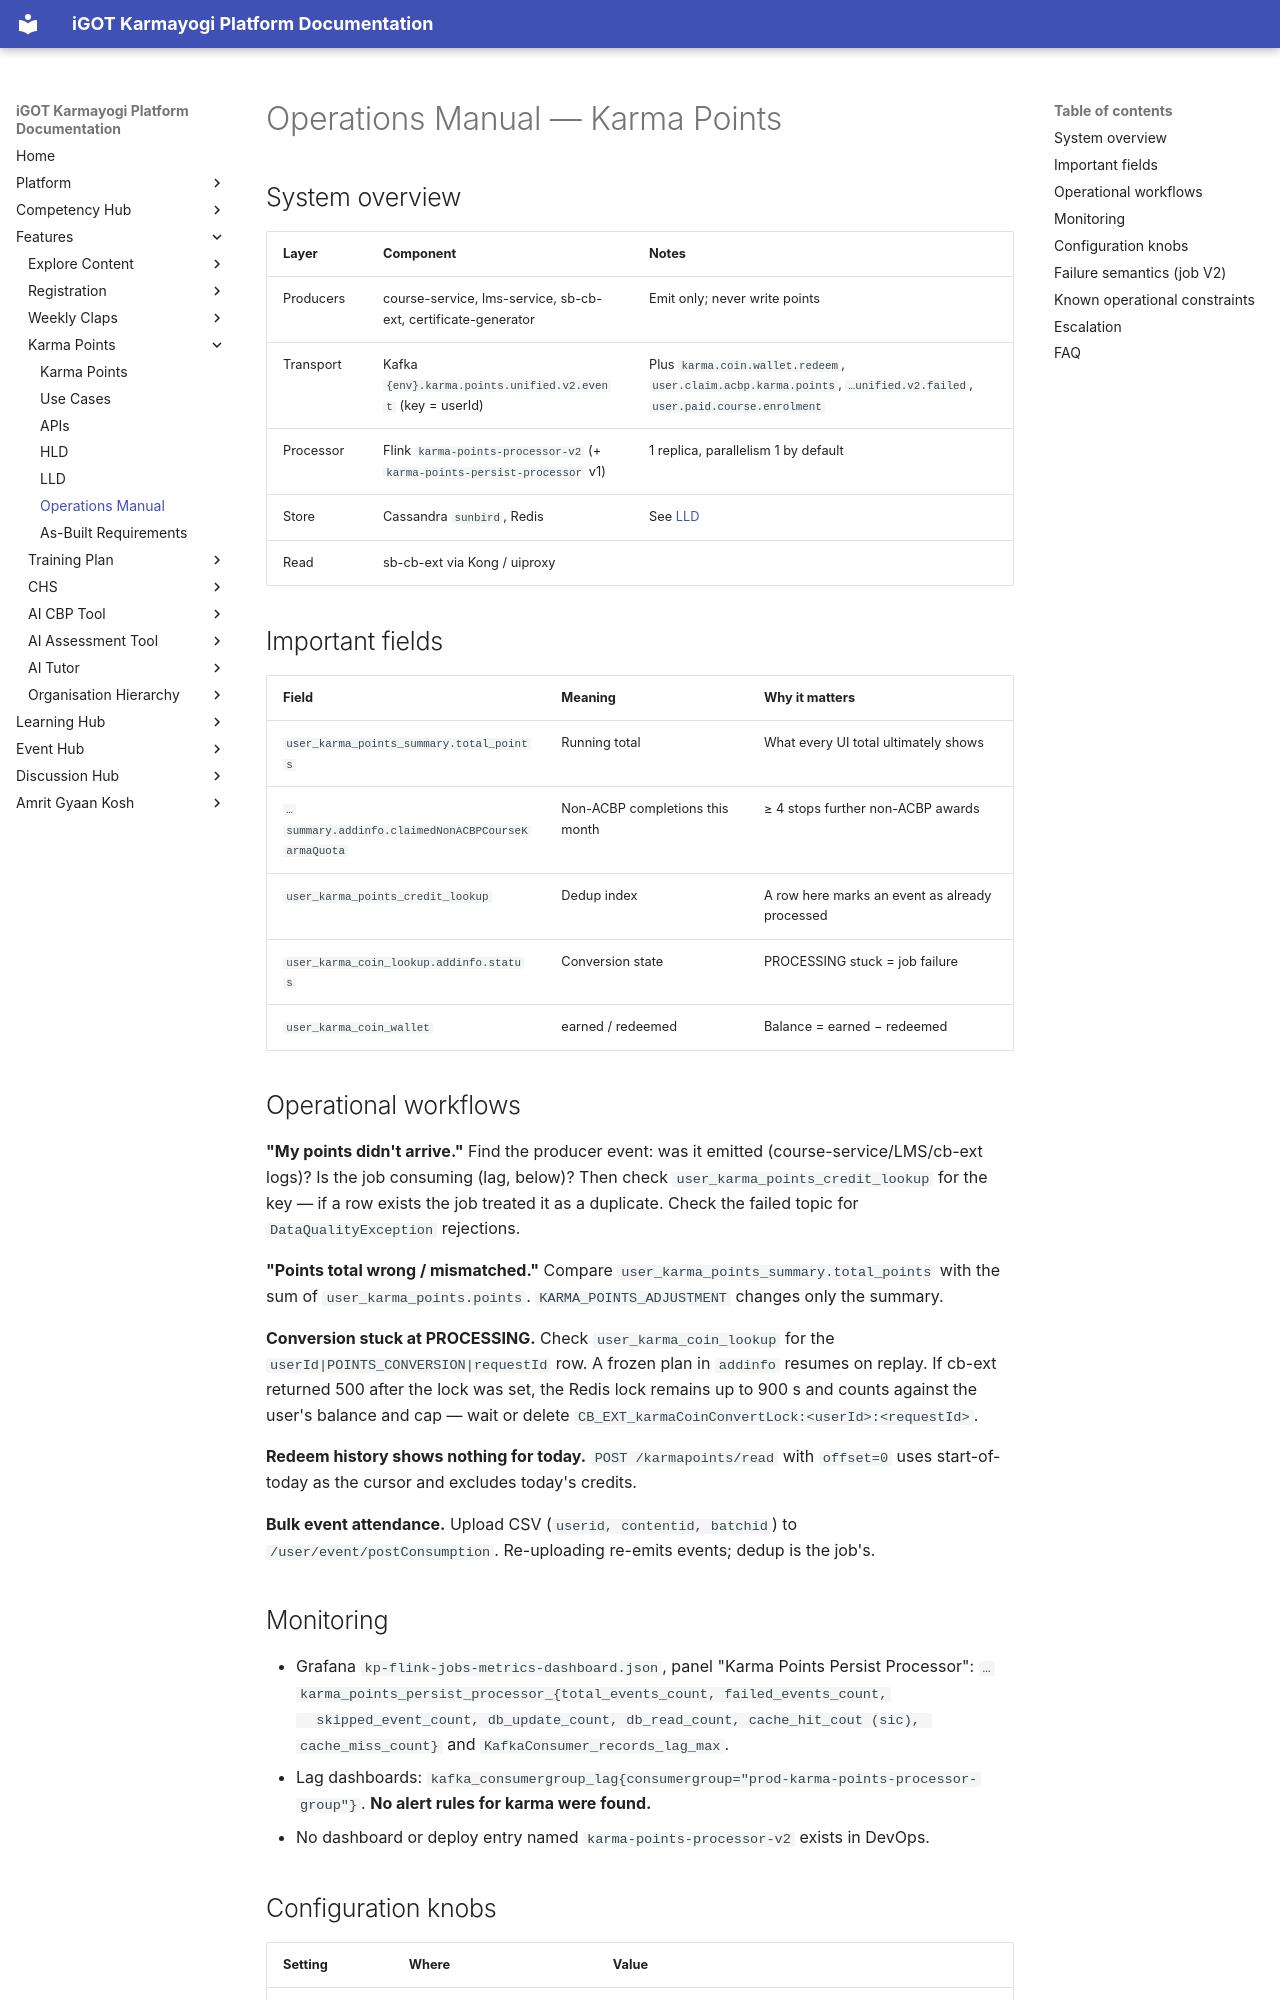

repository: KB-iGOT/igot-docs · page: learning-hub/karma-points/operations-manual/index.html · generator: mkdocs

# Operations Manual — Karma Points

## System overview

| Layer | Component | Notes |
|---|---|---|
| Producers | course-service, lms-service, sb-cb-ext, certificate-generator | Emit only; never write points |
| Transport | Kafka `{env}.karma.points.unified.v2.event` (key = userId) | Plus `karma.coin.wallet.redeem`, `user.claim.acbp.karma.points`, `…unified.v2.failed`, `user.paid.course.enrolment` |
| Processor | Flink `karma-points-processor-v2` (+ `karma-points-persist-processor` v1) | 1 replica, parallelism 1 by default |
| Store | Cassandra `sunbird`, Redis | See [LLD](lld.md) |
| Read | sb-cb-ext via Kong / uiproxy | |

## Important fields

| Field | Meaning | Why it matters |
|---|---|---|
| `user_karma_points_summary.total_points` | Running total | What every UI total ultimately shows |
| `…summary.addinfo.claimedNonACBPCourseKarmaQuota` | Non-ACBP completions this month | ≥ 4 stops further non-ACBP awards |
| `user_karma_points_credit_lookup` | Dedup index | A row here marks an event as already processed |
| `user_karma_coin_lookup.addinfo.status` | Conversion state | PROCESSING stuck = job failure |
| `user_karma_coin_wallet` | earned / redeemed | Balance = earned − redeemed |

## Operational workflows

**"My points didn't arrive."** Find the producer event: was it emitted
(course-service/LMS/cb-ext logs)? Is the job consuming (lag, below)? Then check
`user_karma_points_credit_lookup` for the key — if a row exists the job treated it as a
duplicate. Check the failed topic for `DataQualityException` rejections.

**"Points total wrong / mismatched."** Compare `user_karma_points_summary.total_points`
with the sum of `user_karma_points.points`. `KARMA_POINTS_ADJUSTMENT` changes only the summary.

**Conversion stuck at PROCESSING.** Check `user_karma_coin_lookup` for the
`userId|POINTS_CONVERSION|requestId` row. A frozen plan in `addinfo` resumes on replay.
If cb-ext returned 500 after the lock was set, the Redis lock remains up to 900 s and
counts against the user's balance and cap — wait or delete
`CB_EXT_karmaCoinConvertLock:<userId>:<requestId>`.

**Redeem history shows nothing for today.** `POST /karmapoints/read` with `offset=0`
uses start-of-today as the cursor and excludes today's credits.

**Bulk event attendance.** Upload CSV (`userid, contentid, batchid`) to
`/user/event/postConsumption`. Re-uploading re-emits events; dedup is the job's.
